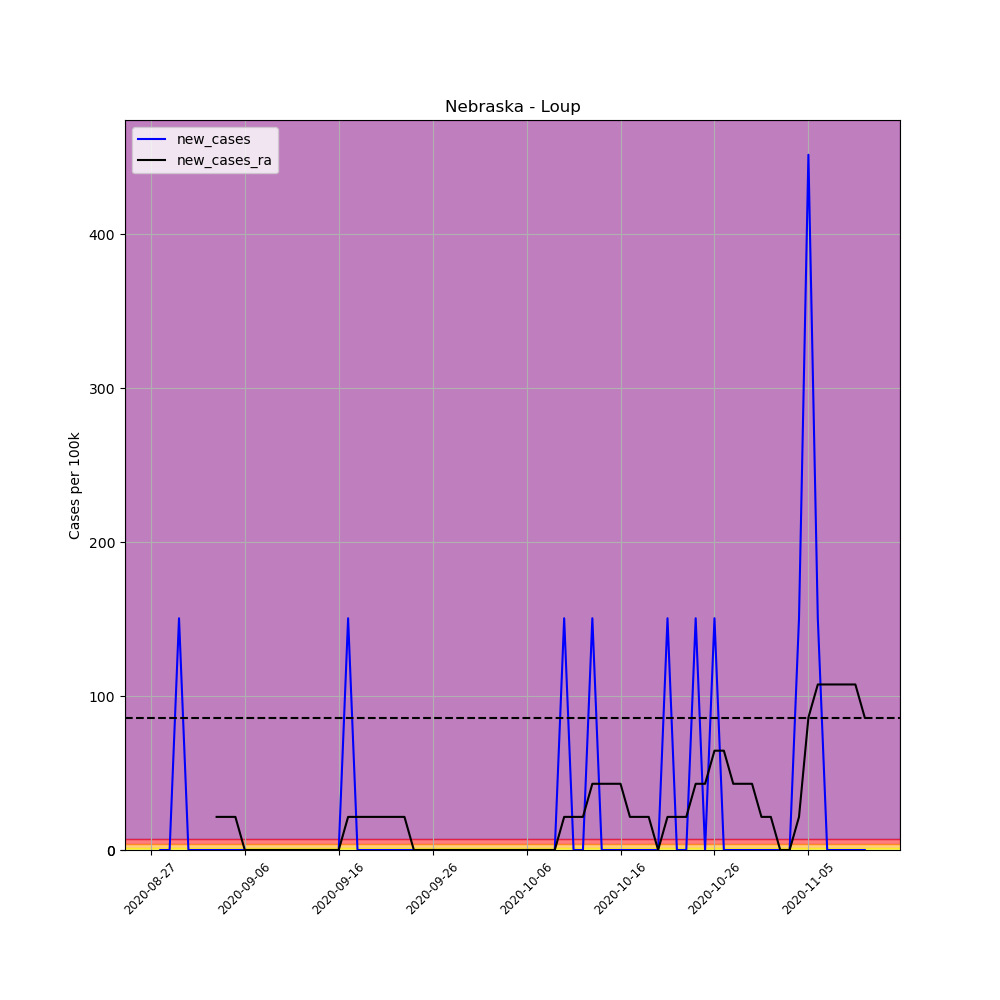

Source data for this figure (header and first rows):
, date, county, state, fips, cases, deaths, COUNTY, STNAME, CTYNAME, POPESTIMATE2019, per_100k, per_100k_ra, new_cases, new_cases_ra
699014, 2020-08-27, Loup, Nebraska, 31115, 1, 0, 115, Nebraska, Loup, 664, 150.6, , , 
699015, 2020-08-28, Loup, Nebraska, 31115, 1, 0, 115, Nebraska, Loup, 664, 150.6, , 0.0, 
699016, 2020-08-29, Loup, Nebraska, 31115, 1, 0, 115, Nebraska, Loup, 664, 150.6, , 0.0, 
699017, 2020-08-30, Loup, Nebraska, 31115, 2, 0, 115, Nebraska, Loup, 664, 301.2, , 150.6, 
699018, 2020-08-31, Loup, Nebraska, 31115, 2, 0, 115, Nebraska, Loup, 664, 301.2, , 0.0, 
699019, 2020-09-01, Loup, Nebraska, 31115, 2, 0, 115, Nebraska, Loup, 664, 301.2, , 0.0, 
699020, 2020-09-02, Loup, Nebraska, 31115, 2, 0, 115, Nebraska, Loup, 664, 301.2, 236.7, 0.0, 
699021, 2020-09-03, Loup, Nebraska, 31115, 2, 0, 115, Nebraska, Loup, 664, 301.2, 258.2, 0.0, 21.51
699022, 2020-09-04, Loup, Nebraska, 31115, 2, 0, 115, Nebraska, Loup, 664, 301.2, 279.7, 0.0, 21.51
699023, 2020-09-05, Loup, Nebraska, 31115, 2, 0, 115, Nebraska, Loup, 664, 301.2, 301.2, 0.0, 21.51
699024, 2020-09-06, Loup, Nebraska, 31115, 2, 0, 115, Nebraska, Loup, 664, 301.2, 301.2, 0.0, 0.0
699025, 2020-09-07, Loup, Nebraska, 31115, 2, 0, 115, Nebraska, Loup, 664, 301.2, 301.2, 0.0, 0.0
699026, 2020-09-08, Loup, Nebraska, 31115, 2, 0, 115, Nebraska, Loup, 664, 301.2, 301.2, 0.0, 0.0
699027, 2020-09-09, Loup, Nebraska, 31115, 2, 0, 115, Nebraska, Loup, 664, 301.2, 301.2, 0.0, 0.0
699028, 2020-09-10, Loup, Nebraska, 31115, 2, 0, 115, Nebraska, Loup, 664, 301.2, 301.2, 0.0, 0.0
699029, 2020-09-11, Loup, Nebraska, 31115, 2, 0, 115, Nebraska, Loup, 664, 301.2, 301.2, 0.0, 0.0
699030, 2020-09-12, Loup, Nebraska, 31115, 2, 0, 115, Nebraska, Loup, 664, 301.2, 301.2, 0.0, 0.0
699031, 2020-09-13, Loup, Nebraska, 31115, 2, 0, 115, Nebraska, Loup, 664, 301.2, 301.2, 0.0, 0.0
699032, 2020-09-14, Loup, Nebraska, 31115, 2, 0, 115, Nebraska, Loup, 664, 301.2, 301.2, 0.0, 0.0
699033, 2020-09-15, Loup, Nebraska, 31115, 2, 0, 115, Nebraska, Loup, 664, 301.2, 301.2, 0.0, 0.0
699034, 2020-09-16, Loup, Nebraska, 31115, 2, 0, 115, Nebraska, Loup, 664, 301.2, 301.2, 0.0, 0.0
699035, 2020-09-17, Loup, Nebraska, 31115, 3, 0, 115, Nebraska, Loup, 664, 451.8, 322.7, 150.6, 21.51
699036, 2020-09-18, Loup, Nebraska, 31115, 3, 0, 115, Nebraska, Loup, 664, 451.8, 344.2, 0.0, 21.51
699037, 2020-09-19, Loup, Nebraska, 31115, 3, 0, 115, Nebraska, Loup, 664, 451.8, 365.7, 0.0, 21.51
699038, 2020-09-20, Loup, Nebraska, 31115, 3, 0, 115, Nebraska, Loup, 664, 451.8, 387.3, 0.0, 21.51
699039, 2020-09-21, Loup, Nebraska, 31115, 3, 0, 115, Nebraska, Loup, 664, 451.8, 408.8, 0.0, 21.51
699040, 2020-09-22, Loup, Nebraska, 31115, 3, 0, 115, Nebraska, Loup, 664, 451.8, 430.3, 0.0, 21.51
699041, 2020-09-23, Loup, Nebraska, 31115, 3, 0, 115, Nebraska, Loup, 664, 451.8, 451.8, 0.0, 21.51
699042, 2020-09-24, Loup, Nebraska, 31115, 3, 0, 115, Nebraska, Loup, 664, 451.8, 451.8, 0.0, 0.0
699043, 2020-09-25, Loup, Nebraska, 31115, 3, 0, 115, Nebraska, Loup, 664, 451.8, 451.8, 0.0, 0.0
699044, 2020-09-26, Loup, Nebraska, 31115, 3, 0, 115, Nebraska, Loup, 664, 451.8, 451.8, 0.0, 0.0
699045, 2020-09-27, Loup, Nebraska, 31115, 3, 0, 115, Nebraska, Loup, 664, 451.8, 451.8, 0.0, 0.0
699046, 2020-09-28, Loup, Nebraska, 31115, 3, 0, 115, Nebraska, Loup, 664, 451.8, 451.8, 0.0, 0.0
699047, 2020-09-29, Loup, Nebraska, 31115, 3, 0, 115, Nebraska, Loup, 664, 451.8, 451.8, 0.0, 0.0
699048, 2020-09-30, Loup, Nebraska, 31115, 3, 0, 115, Nebraska, Loup, 664, 451.8, 451.8, 0.0, 0.0
699049, 2020-10-01, Loup, Nebraska, 31115, 3, 0, 115, Nebraska, Loup, 664, 451.8, 451.8, 0.0, 0.0
699050, 2020-10-02, Loup, Nebraska, 31115, 3, 0, 115, Nebraska, Loup, 664, 451.8, 451.8, 0.0, 0.0
699051, 2020-10-03, Loup, Nebraska, 31115, 3, 0, 115, Nebraska, Loup, 664, 451.8, 451.8, 0.0, 0.0
699052, 2020-10-04, Loup, Nebraska, 31115, 3, 0, 115, Nebraska, Loup, 664, 451.8, 451.8, 0.0, 0.0
699053, 2020-10-05, Loup, Nebraska, 31115, 3, 0, 115, Nebraska, Loup, 664, 451.8, 451.8, 0.0, 0.0
699054, 2020-10-06, Loup, Nebraska, 31115, 3, 0, 115, Nebraska, Loup, 664, 451.8, 451.8, 0.0, 0.0
699055, 2020-10-07, Loup, Nebraska, 31115, 3, 0, 115, Nebraska, Loup, 664, 451.8, 451.8, 0.0, 0.0
699056, 2020-10-08, Loup, Nebraska, 31115, 3, 0, 115, Nebraska, Loup, 664, 451.8, 451.8, 0.0, 0.0
699057, 2020-10-09, Loup, Nebraska, 31115, 3, 0, 115, Nebraska, Loup, 664, 451.8, 451.8, 0.0, 0.0
699058, 2020-10-10, Loup, Nebraska, 31115, 4, 0, 115, Nebraska, Loup, 664, 602.4, 473.3, 150.6, 21.51
699059, 2020-10-11, Loup, Nebraska, 31115, 4, 0, 115, Nebraska, Loup, 664, 602.4, 494.8, 0.0, 21.51
699060, 2020-10-12, Loup, Nebraska, 31115, 4, 0, 115, Nebraska, Loup, 664, 602.4, 516.4, 0.0, 21.51
699061, 2020-10-13, Loup, Nebraska, 31115, 5, 0, 115, Nebraska, Loup, 664, 753, 559.4, 150.6, 43.03
699062, 2020-10-14, Loup, Nebraska, 31115, 5, 0, 115, Nebraska, Loup, 664, 753, 602.4, 0.0, 43.03
699063, 2020-10-15, Loup, Nebraska, 31115, 5, 0, 115, Nebraska, Loup, 664, 753, 645.4, 0.0, 43.03
699064, 2020-10-16, Loup, Nebraska, 31115, 5, 0, 115, Nebraska, Loup, 664, 753, 688.5, 0.0, 43.03
699065, 2020-10-17, Loup, Nebraska, 31115, 5, 0, 115, Nebraska, Loup, 664, 753, 710, 0.0, 21.51
699066, 2020-10-18, Loup, Nebraska, 31115, 5, 0, 115, Nebraska, Loup, 664, 753, 731.5, 0.0, 21.51
699067, 2020-10-19, Loup, Nebraska, 31115, 5, 0, 115, Nebraska, Loup, 664, 753, 753, 0.0, 21.51
699068, 2020-10-20, Loup, Nebraska, 31115, 5, 0, 115, Nebraska, Loup, 664, 753, 753, 0.0, 0.0
699069, 2020-10-21, Loup, Nebraska, 31115, 6, 0, 115, Nebraska, Loup, 664, 903.6, 774.5, 150.6, 21.51
699070, 2020-10-22, Loup, Nebraska, 31115, 6, 0, 115, Nebraska, Loup, 664, 903.6, 796, 0.0, 21.51
699071, 2020-10-23, Loup, Nebraska, 31115, 6, 0, 115, Nebraska, Loup, 664, 903.6, 817.6, 0.0, 21.51
699072, 2020-10-24, Loup, Nebraska, 31115, 7, 0, 115, Nebraska, Loup, 664, 1054, 860.6, 150.6, 43.03
699073, 2020-10-25, Loup, Nebraska, 31115, 7, 0, 115, Nebraska, Loup, 664, 1054, 903.6, 0.0, 43.03
... 17 more rows
